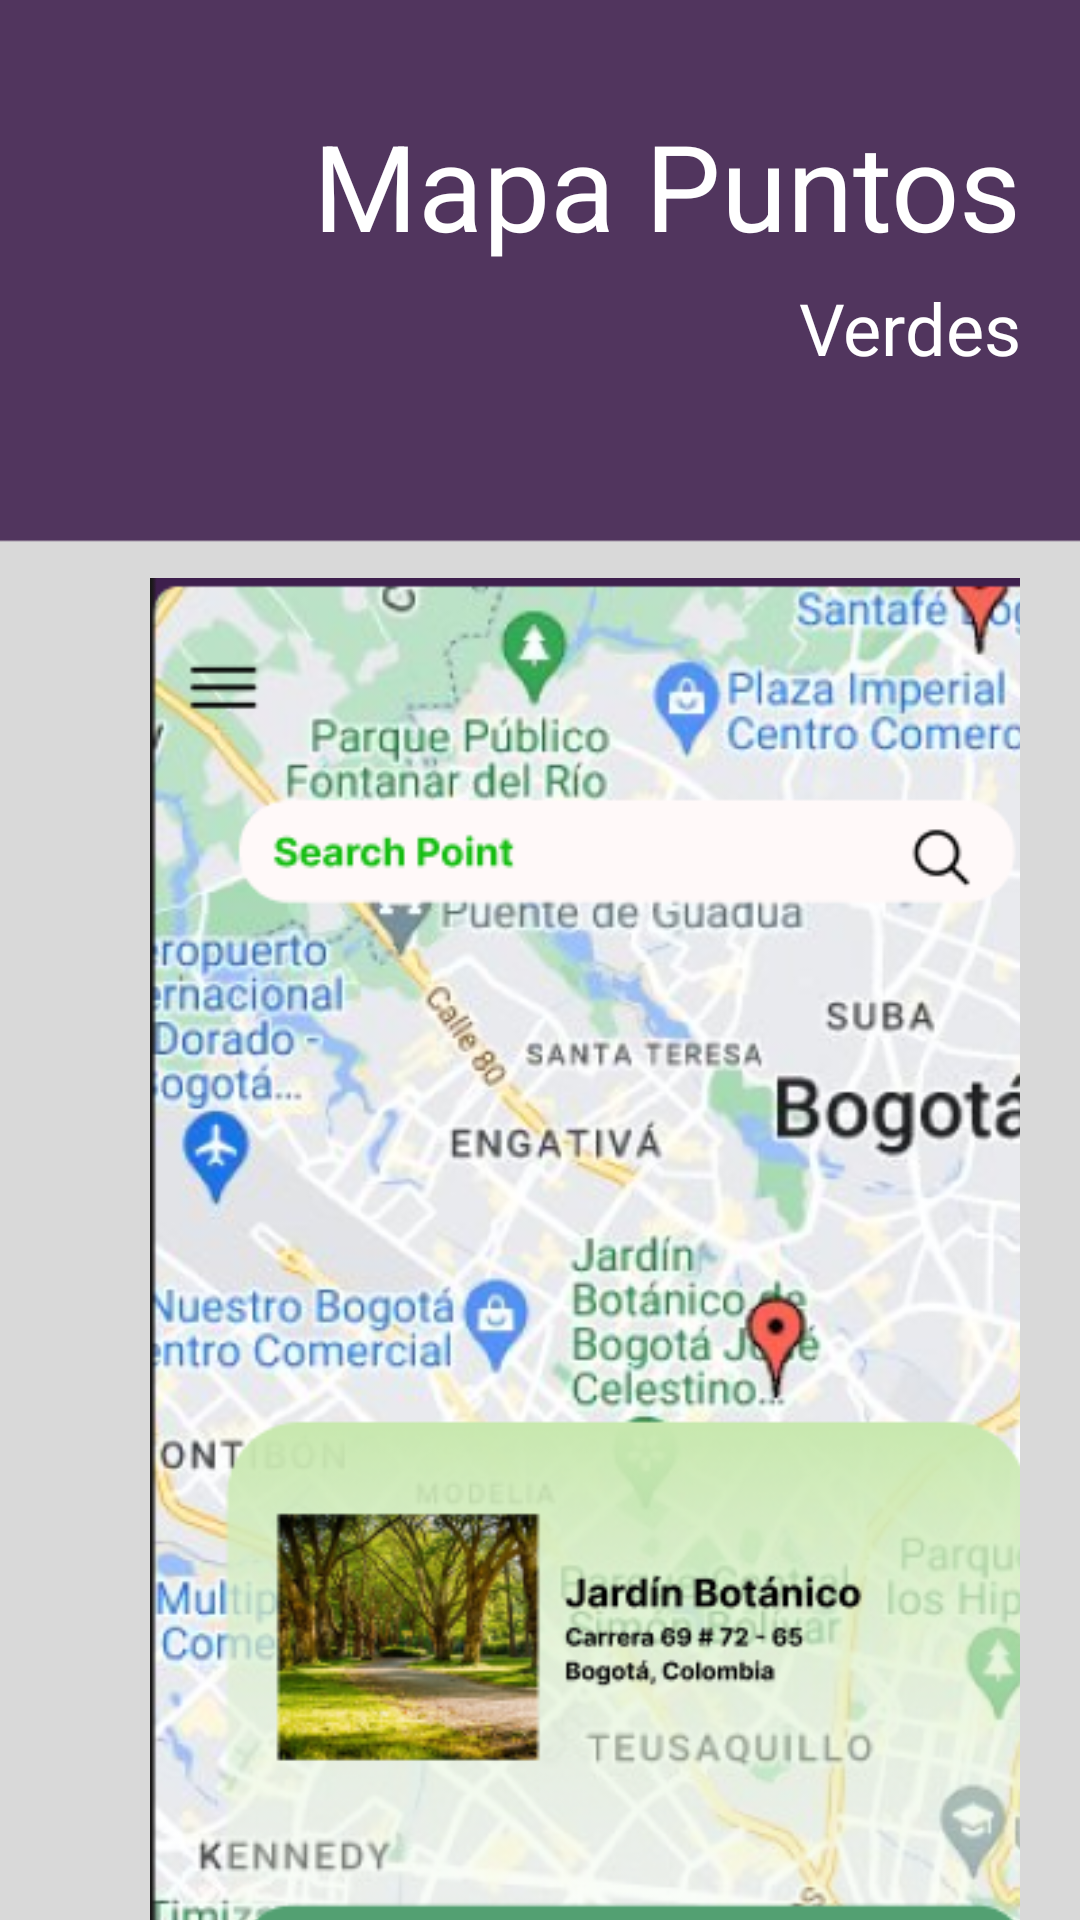

Write the Android layout XML for this screen, with the resource values it uses.
<!-- AndroidManifest.xml: application theme Theme.RecyKlapp -->
<!-- res/layout/activity_green_map.xml -->
<?xml version="1.0" encoding="utf-8"?>
<androidx.constraintlayout.widget.ConstraintLayout xmlns:android="http://schemas.android.com/apk/res/android"
    xmlns:app="http://schemas.android.com/apk/res-auto"
    xmlns:tools="http://schemas.android.com/tools"
    android:layout_width="match_parent"
    android:layout_height="match_parent"
    tools:context=".GreenMapActivity"
    android:background="@drawable/fondo">

    <RelativeLayout
        android:layout_marginTop="35dp"
        android:layout_marginRight="20dp"
        android:layout_marginLeft="20dp"
        android:layout_width="match_parent"
        android:layout_height="match_parent">

        <TextView
            android:text="Mapa Puntos"
            android:gravity="right"
            android:textSize="40dp"
            android:textColor="#FFFF"
            android:layout_width="match_parent"
            android:layout_height="match_parent"/>

        <TextView
            android:layout_width="match_parent"
            android:layout_height="match_parent"
            android:layout_marginTop="58dp"
            android:gravity="right"
            android:text="Verdes"
            android:textColor="#FFFF"
            android:textSize="24dp" />

        <ImageView
            android:layout_alignParentLeft="true"
            android:src="@drawable/map"
            android:layout_width="62dp"
            android:layout_height="62dp">
        </ImageView>

        <LinearLayout
            android:layout_width="match_parent"
            android:layout_height="wrap_content"
            android:orientation="vertical">

            <ImageView
                android:id="@+id/greenMap"
                android:layout_marginStart="30dp"
                android:layout_marginTop="50dp"
                android:src="@drawable/greenmap"
                android:layout_width="320dp"
                android:layout_height="770dp"/>
        </LinearLayout>



    </RelativeLayout>



</androidx.constraintlayout.widget.ConstraintLayout>
<!-- resources referenced by this layout -->
<resources>
  <!-- drawable fondo: png bitmap (drawable, 3372 bytes) -->
  <!-- drawable greenmap: png bitmap (drawable, 464469 bytes) -->
  <style name="Theme.RecyKlapp" parent="Base.Theme.RecyKlapp" />
  <style name="Base.Theme.RecyKlapp" parent="Theme.Material3.DayNight.NoActionBar">
          
          
      </style>
</resources>
